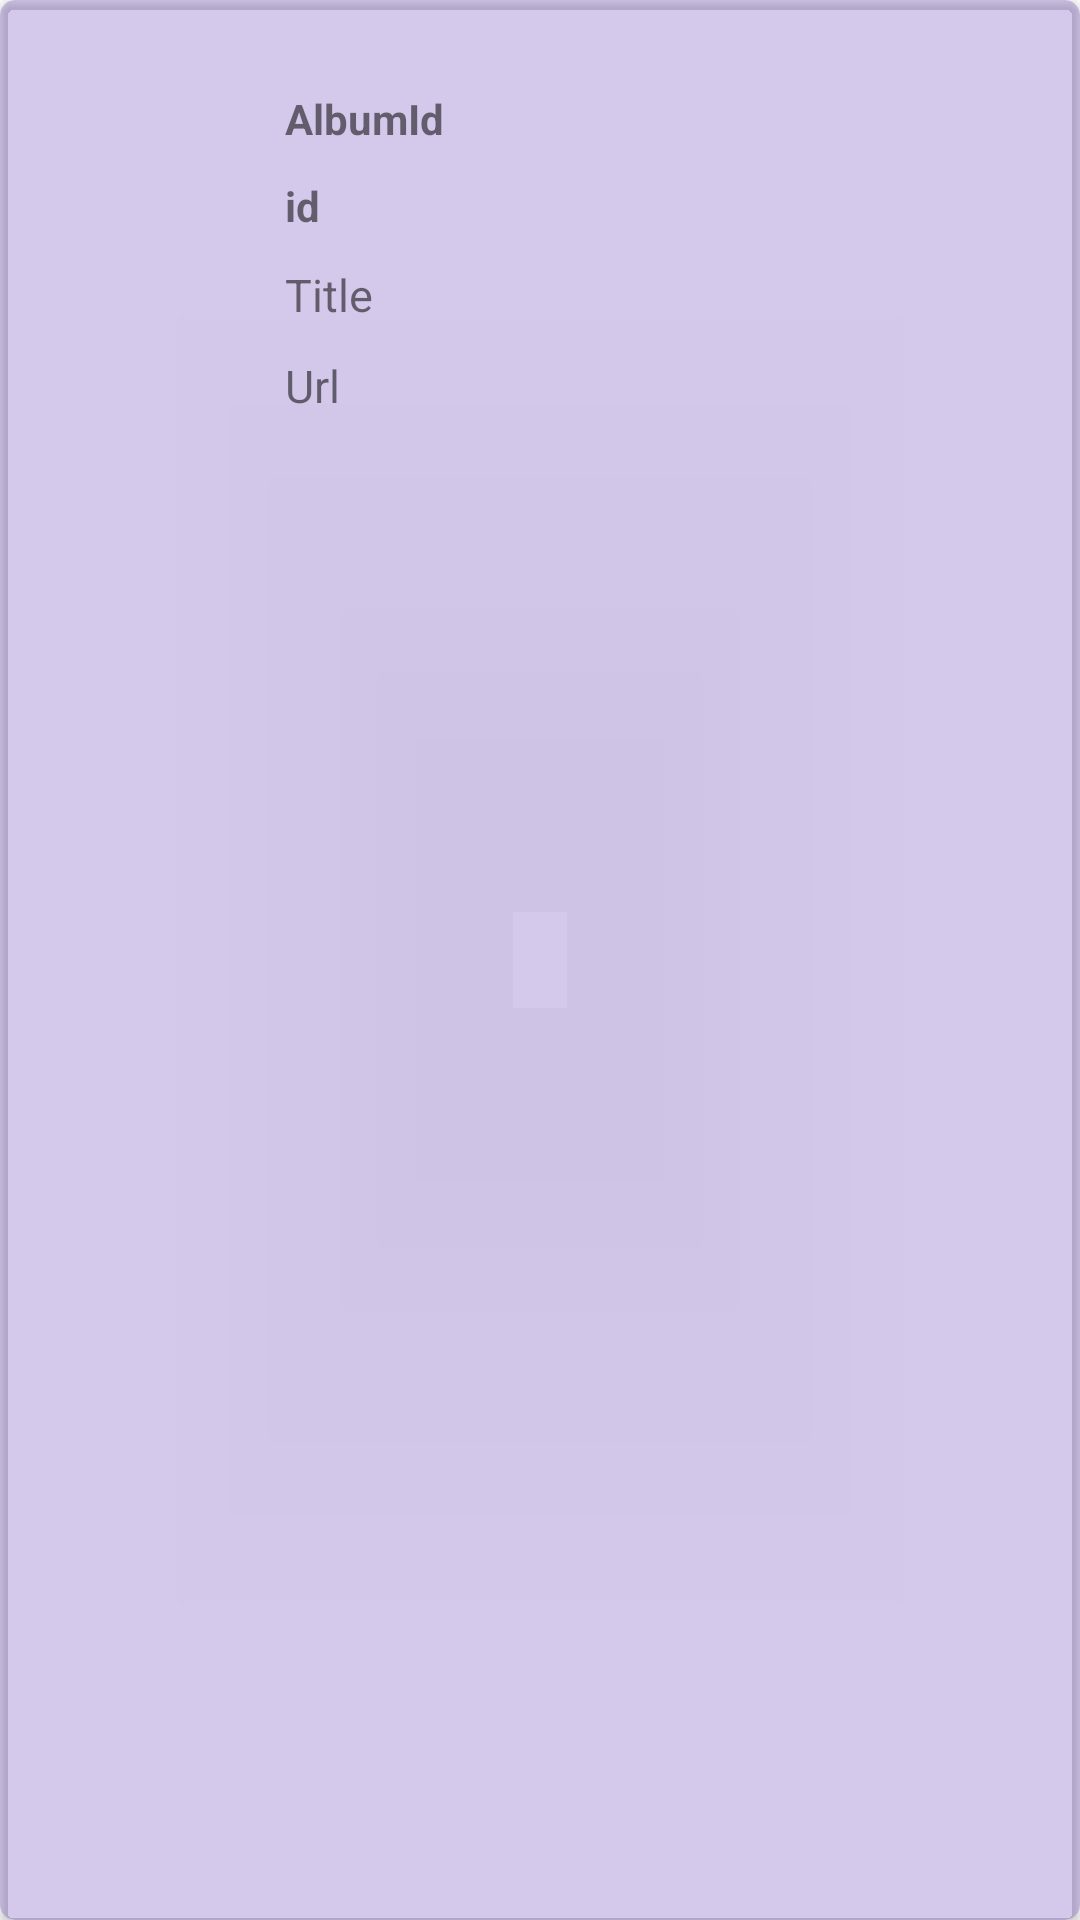

The Android layout XML behind this screen, and the referenced resources:
<!-- AndroidManifest.xml: application theme Theme.DemoRetrofit -->
<!-- res/layout/data_item.xml -->
<?xml version="1.0" encoding="utf-8"?>
<androidx.cardview.widget.CardView xmlns:android="http://schemas.android.com/apk/res/android"
    xmlns:app="http://schemas.android.com/apk/res-auto"
    android:layout_width="match_parent"
    android:layout_height="180dp"
    android:layout_marginHorizontal="10dp"
    android:layout_marginTop="10dp"
    android:backgroundTint="#46673AB7"
    app:cardCornerRadius="5dp">

    <androidx.constraintlayout.widget.ConstraintLayout
        android:id="@+id/constrainsLayout"
        android:layout_width="match_parent"
        android:layout_height="match_parent"
        android:layout_margin="20dp">

        <ImageView
            android:id="@+id/image"
            android:layout_width="50dp"
            android:layout_height="50dp"
            android:layout_marginStart="10dp"
            android:layout_marginBottom="23dp"
            app:layout_constraintBottom_toBottomOf="parent"
            app:layout_constraintStart_toStartOf="@id/constrainsLayout"
            app:layout_constraintTop_toTopOf="parent" />

        <TextView
            android:id="@+id/albumId"
            android:layout_width="wrap_content"
            android:layout_height="wrap_content"
            android:layout_marginStart="15dp"
            android:layout_marginTop="10dp"
            android:text="AlbumId"
            android:textStyle="bold"
            app:layout_constraintStart_toEndOf="@id/image"
            app:layout_constraintTop_toTopOf="parent" />

        <TextView
            android:id="@+id/id"
            android:layout_width="wrap_content"
            android:layout_height="wrap_content"
            android:layout_marginStart="15dp"
            android:layout_marginTop="10dp"
            android:text="id"
            android:textStyle="bold"
            app:layout_constraintStart_toEndOf="@id/image"
            app:layout_constraintTop_toBottomOf="@id/albumId" />


        <TextView
            android:id="@+id/app_title"
            android:layout_width="wrap_content"
            android:layout_height="wrap_content"
            android:layout_marginStart="15dp"
            android:layout_marginTop="10dp"
            android:maxLines="2"
            android:text="Title"
            android:textSize="15dp"
            app:layout_constraintStart_toEndOf="@+id/image"
            app:layout_constraintTop_toBottomOf="@id/id" />

        <TextView
            android:id="@+id/app_Url"
            android:layout_width="wrap_content"
            android:layout_height="wrap_content"
            android:layout_marginStart="15dp"
            android:layout_marginTop="10dp"
            android:maxLines="2"
            android:text="Url"
            android:textSize="15dp"
            app:layout_constraintStart_toEndOf="@id/image"
            app:layout_constraintTop_toBottomOf="@id/app_title" />


    </androidx.constraintlayout.widget.ConstraintLayout>

</androidx.cardview.widget.CardView>
<!-- resources referenced by this layout -->
<resources>
  <style name="Theme.DemoRetrofit" parent="Theme.MaterialComponents.DayNight.DarkActionBar">
          
          <item name="colorPrimary">@color/purple_500</item>
          <item name="colorPrimaryVariant">@color/purple_700</item>
          <item name="colorOnPrimary">@color/white</item>
          
          <item name="colorSecondary">@color/teal_200</item>
          <item name="colorSecondaryVariant">@color/teal_700</item>
          <item name="colorOnSecondary">@color/black</item>
          
          <item name="android:statusBarColor">?attr/colorPrimaryVariant</item>
          
      </style>
  <!-- not gathered from this repository: default colours our renderer supplied (Android Studio template values) -->
  <color name="purple_500">#FF6200EE</color>
  <color name="purple_700">#FF3700B3</color>
  <color name="teal_200">#FF03DAC5</color>
  <color name="teal_700">#FF018786</color>
  <color name="black">#FF000000</color>
  <color name="white">#FFFFFFFF</color>
</resources>
